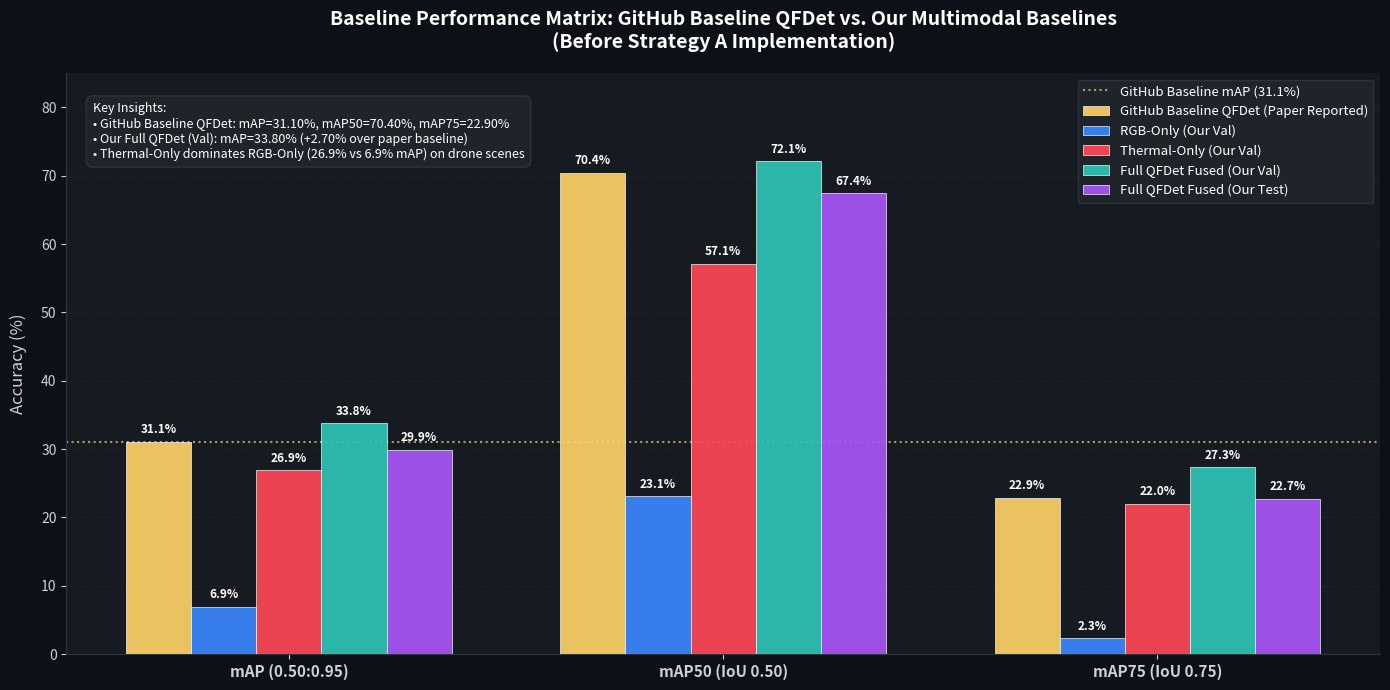

Write Python code to recreate this figure.
import os
import sys
import numpy as np
import matplotlib
matplotlib.use('Agg')
import matplotlib.pyplot as plt

OUT_DIR = r"p:\project\hackothon\jnn_shivamogga\output\stage2_results"
os.makedirs(OUT_DIR, exist_ok=True)

# ── Metrics Data ──────────────────────────────────────────────────────────────
models = [
    "GitHub Baseline QFDet\n(Paper Reported)",
    "RGB-Only\n(Our Val)",
    "Thermal-Only\n(Our Val)",
    "Full QFDet Fused\n(Our Val)",
    "Full QFDet Fused\n(Our Test)"
]

mAP_vals   = [31.10, 6.90,  26.90, 33.80, 29.90]
mAP50_vals = [70.40, 23.10, 57.10, 72.10, 67.40]
mAP75_vals = [22.90, 2.30,  22.00, 27.30, 22.70]

metrics = ["mAP (0.50:0.95)", "mAP50 (IoU 0.50)", "mAP75 (IoU 0.75)"]
x = np.arange(len(metrics))

colors = ["#ffd166", "#3a86ff", "#ff4757", "#2ec4b6", "#a855f7"]

# ── Create Grouped Bar Chart ──────────────────────────────────────────────────
fig, ax = plt.subplots(figsize=(14, 7), facecolor='#0d1117')
ax.set_facecolor('#161b22')

n_models = len(models)
width = 0.15
offsets = np.linspace(-(n_models - 1)/2, (n_models - 1)/2, n_models) * width

for j in range(n_models):
    vals = [mAP_vals[j], mAP50_vals[j], mAP75_vals[j]]
    bars = ax.bar(x + offsets[j], vals, width, color=colors[j],
                  label=models[j].replace('\n', ' '), alpha=0.92,
                  edgecolor='white', linewidth=0.5, zorder=3)
    
    for bar, v in zip(bars, vals):
        ax.text(bar.get_x() + bar.get_width()/2.0, bar.get_height() + 0.8,
                f"{v:.1f}%", ha='center', va='bottom', fontsize=8.5,
                color='white', fontweight='bold')

ax.set_ylabel("Accuracy (%)", color='#c9d1d9', fontsize=12, labelpad=10)
ax.set_title("Baseline Performance Matrix: GitHub Baseline QFDet vs. Our Multimodal Baselines\n(Before Strategy A Implementation)",
             color='white', fontsize=14, fontweight='bold', pad=18)
ax.set_xticks(x)
ax.set_xticklabels(metrics, color='#c9d1d9', fontsize=11, fontweight='bold')
ax.tick_params(colors='#c9d1d9')

ax.spines['bottom'].set_color('#30363d')
ax.spines['left'].set_color('#30363d')
ax.spines['top'].set_visible(False)
ax.spines['right'].set_visible(False)
ax.yaxis.grid(True, color='#21262d', linestyle='--', alpha=0.7, zorder=0)
ax.set_ylim(0, 85)

# Highlight baseline reference line for mAP
ax.axhline(31.10, color='#ffd166', linestyle=':', linewidth=1.5, alpha=0.7, label='GitHub Baseline mAP (31.1%)')

ax.legend(loc='upper right', facecolor='#21262d', edgecolor='#30363d',
          labelcolor='white', fontsize=9.5, framealpha=0.9)

# Annotation Box
insight_text = (
    "Key Insights:\n"
    "• GitHub Baseline QFDet: mAP=31.10%, mAP50=70.40%, mAP75=22.90%\n"
    "• Our Full QFDet (Val): mAP=33.80% (+2.70% over paper baseline)\n"
    "• Thermal-Only dominates RGB-Only (26.9% vs 6.9% mAP) on drone scenes"
)
ax.text(0.02, 0.95, insight_text, transform=ax.transAxes,
        color='white', fontsize=9, verticalalignment='top',
        bbox=dict(boxstyle='round,pad=0.5', facecolor='#21262d', edgecolor='#30363d', alpha=0.9))

plt.tight_layout()
out_path = os.path.join(OUT_DIR, "github_vs_our_baselines_comparison.png")
plt.savefig(out_path, dpi=160, bbox_inches='tight', facecolor='#0d1117')
plt.close()

print(f"Chart saved successfully to {out_path}")
